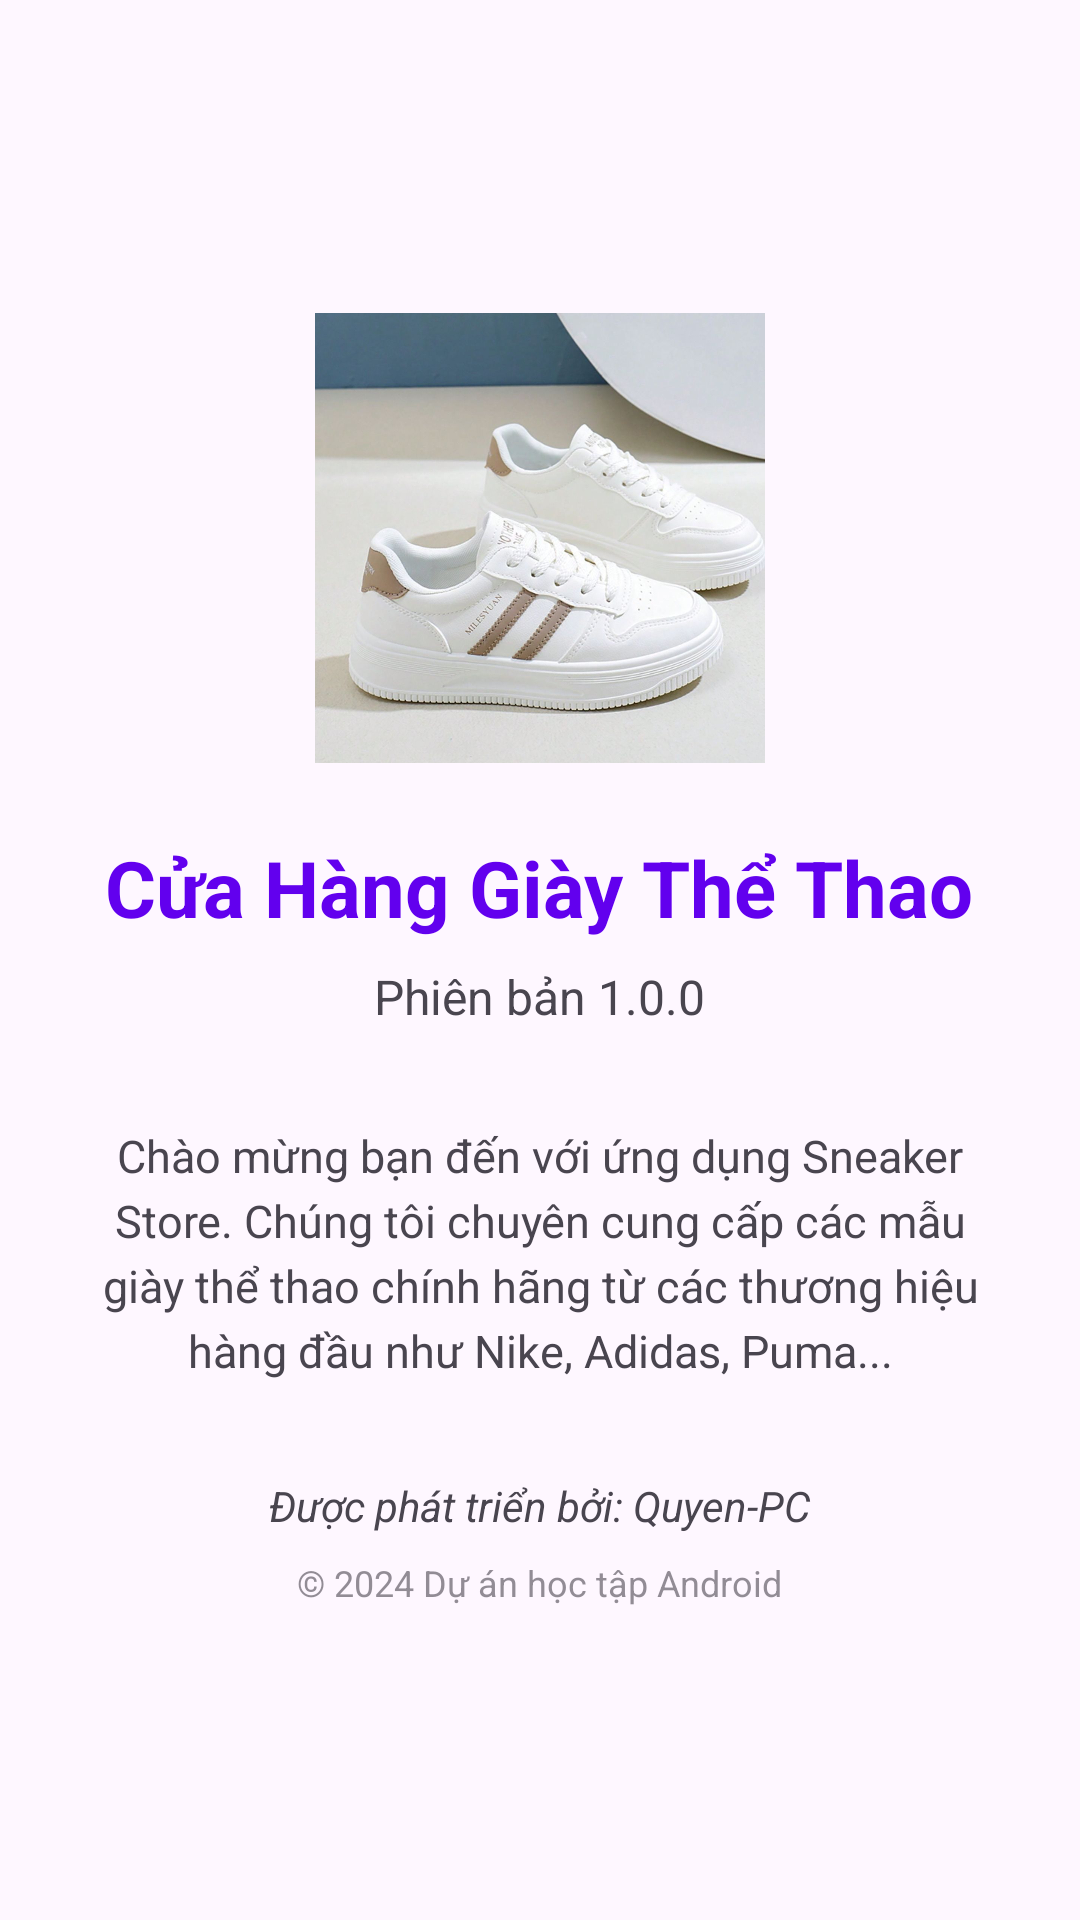

Produce the Android XML layout that renders to this screen, including the resource entries it uses.
<!-- AndroidManifest.xml: application theme Theme.App_shopping -->
<!-- res/layout/fragment_about.xml -->
<?xml version="1.0" encoding="utf-8"?>
<LinearLayout xmlns:android="http://schemas.android.com/apk/res/android"
    android:layout_width="match_parent"
    android:layout_height="match_parent"
    android:gravity="center"
    android:orientation="vertical"
    android:padding="24dp">

    <ImageView
        android:layout_width="150dp"
        android:layout_height="150dp"
        android:layout_marginBottom="24dp"
        android:scaleType="centerCrop"
        android:src="@drawable/anhgiay" />

    <TextView
        android:layout_width="wrap_content"
        android:layout_height="wrap_content"
        android:text="Cửa Hàng Giày Thể Thao"
        android:textSize="26sp"
        android:textColor="@color/design_default_color_primary"
        android:textStyle="bold" />

    <TextView
        android:layout_width="wrap_content"
        android:layout_height="wrap_content"
        android:layout_marginTop="8dp"
        android:text="Phiên bản 1.0.0"
        android:textSize="16sp" />

    <TextView
        android:layout_width="match_parent"
        android:layout_height="wrap_content"
        android:layout_marginTop="32dp"
        android:gravity="center"
        android:lineSpacingExtra="4dp"
        android:text="Chào mừng bạn đến với ứng dụng Sneaker Store. Chúng tôi chuyên cung cấp các mẫu giày thể thao chính hãng từ các thương hiệu hàng đầu như Nike, Adidas, Puma..."
        android:textSize="15sp" />

    <TextView
        android:layout_width="wrap_content"
        android:layout_height="wrap_content"
        android:layout_marginTop="32dp"
        android:text="Được phát triển bởi: Quyen-PC"
        android:textSize="14sp"
        android:textStyle="italic" />

    <TextView
        android:layout_width="wrap_content"
        android:layout_height="wrap_content"
        android:layout_marginTop="8dp"
        android:text="© 2024 Dự án học tập Android"
        android:textSize="12sp"
        android:alpha="0.6" />

</LinearLayout>
<!-- resources referenced by this layout -->
<resources>
  <!-- drawable anhgiay: jpg bitmap (drawable, 116688 bytes) -->
  <style name="Theme.App_shopping" parent="Base.Theme.App_shopping" />
  <style name="Base.Theme.App_shopping" parent="Theme.Material3.DayNight.NoActionBar">
          
          
      </style>
</resources>
